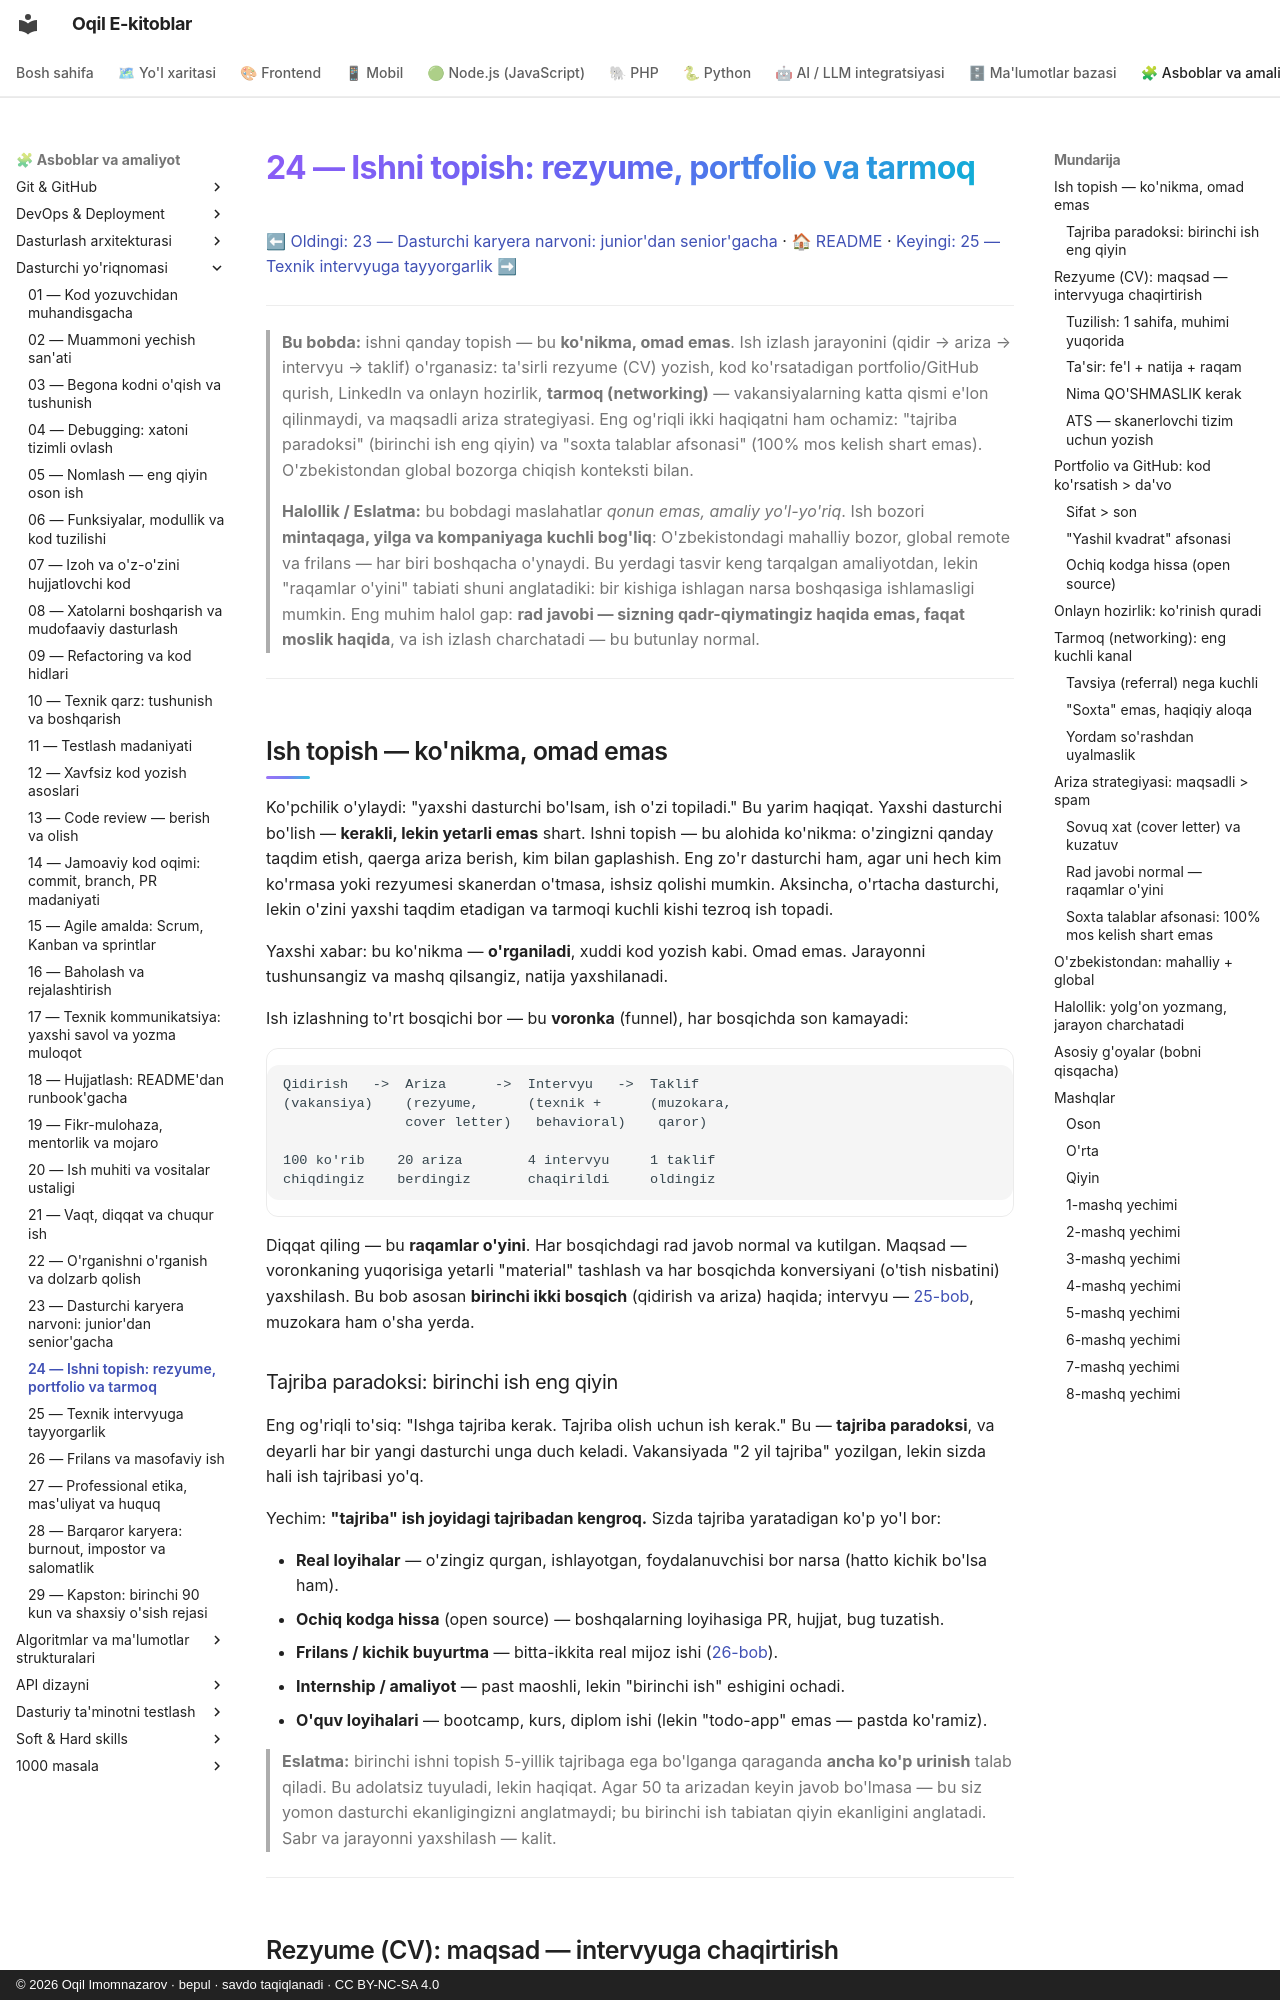

repository: iOqil/e-book · page: dasturchi-yoriqnomasi/24-ish-topish-rezyume-portfolio/index.html · generator: mkdocs · copyright: © 2026 Oqil Imomnazarov · bepul · savdo taqiqlanadi · CC BY-NC-SA 4.0

# 24 — Ishni topish: rezyume, portfolio va tarmoq

[⬅ Oldingi: 23 — Dasturchi karyera narvoni: junior'dan senior'gacha](./23-karyera-narvoni.md) · [🏠 README](./README.md) · [Keyingi: 25 — Texnik intervyuga tayyorgarlik ➡](./25-texnik-intervyu.md)

---

> **Bu bobda:** ishni qanday topish — bu **ko'nikma, omad emas**. Ish izlash jarayonini (qidir → ariza → intervyu → taklif) o'rganasiz: ta'sirli rezyume (CV) yozish, kod ko'rsatadigan portfolio/GitHub qurish, LinkedIn va onlayn hozirlik, **tarmoq (networking)** — vakansiyalarning katta qismi e'lon qilinmaydi, va maqsadli ariza strategiyasi. Eng og'riqli ikki haqiqatni ham ochamiz: "tajriba paradoksi" (birinchi ish eng qiyin) va "soxta talablar afsonasi" (100% mos kelish shart emas). O'zbekistondan global bozorga chiqish konteksti bilan.
>
> **Halollik / Eslatma:** bu bobdagi maslahatlar *qonun emas, amaliy yo'l-yo'riq*. Ish bozori **mintaqaga, yilga va kompaniyaga kuchli bog'liq**: O'zbekistondagi mahalliy bozor, global remote va frilans — har biri boshqacha o'ynaydi. Bu yerdagi tasvir keng tarqalgan amaliyotdan, lekin "raqamlar o'yini" tabiati shuni anglatadiki: bir kishiga ishlagan narsa boshqasiga ishlamasligi mumkin. Eng muhim halol gap: **rad javobi — sizning qadr-qiymatingiz haqida emas, faqat moslik haqida**, va ish izlash charchatadi — bu butunlay normal.

---

## Ish topish — ko'nikma, omad emas

Ko'pchilik o'ylaydi: "yaxshi dasturchi bo'lsam, ish o'zi topiladi." Bu yarim haqiqat. Yaxshi dasturchi bo'lish — **kerakli, lekin yetarli emas** shart. Ishni topish — bu alohida ko'nikma: o'zingizni qanday taqdim etish, qaerga ariza berish, kim bilan gaplashish. Eng zo'r dasturchi ham, agar uni hech kim ko'rmasa yoki rezyumesi skanerdan o'tmasa, ishsiz qolishi mumkin. Aksincha, o'rtacha dasturchi, lekin o'zini yaxshi taqdim etadigan va tarmoqi kuchli kishi tezroq ish topadi.

Yaxshi xabar: bu ko'nikma — **o'rganiladi**, xuddi kod yozish kabi. Omad emas. Jarayonni tushunsangiz va mashq qilsangiz, natija yaxshilanadi.

Ish izlashning to'rt bosqichi bor — bu **voronka** (funnel), har bosqichda son kamayadi:

```text
Qidirish   ->  Ariza      ->  Intervyu   ->  Taklif
(vakansiya)    (rezyume,      (texnik +      (muzokara,
               cover letter)   behavioral)    qaror)

100 ko'rib    20 ariza        4 intervyu     1 taklif
chiqdingiz    berdingiz       chaqirildi     oldingiz
```

Diqqat qiling — bu **raqamlar o'yini**. Har bosqichdagi rad javob normal va kutilgan. Maqsad — voronkaning yuqorisiga yetarli "material" tashlash va har bosqichda konversiyani (o'tish nisbatini) yaxshilash. Bu bob asosan **birinchi ikki bosqich** (qidirish va ariza) haqida; intervyu — [25-bob](./25-texnik-intervyu.md), muzokara ham o'sha yerda.

### Tajriba paradoksi: birinchi ish eng qiyin

Eng og'riqli to'siq: "Ishga tajriba kerak. Tajriba olish uchun ish kerak." Bu — **tajriba paradoksi**, va deyarli har bir yangi dasturchi unga duch keladi. Vakansiyada "2 yil tajriba" yozilgan, lekin sizda hali ish tajribasi yo'q.

Yechim: **"tajriba" ish joyidagi tajribadan kengroq.** Sizda tajriba yaratadigan ko'p yo'l bor:

- **Real loyihalar** — o'zingiz qurgan, ishlayotgan, foydalanuvchisi bor narsa (hatto kichik bo'lsa ham).
- **Ochiq kodga hissa** (open source) — boshqalarning loyihasiga PR, hujjat, bug tuzatish.
- **Frilans / kichik buyurtma** — bitta-ikkita real mijoz ishi ([26-bob](./26-frilans-masofaviy-ish.md)).
- **Internship / amaliyot** — past maoshli, lekin "birinchi ish" eshigini ochadi.
- **O'quv loyihalari** — bootcamp, kurs, diplom ishi (lekin "todo-app" emas — pastda ko'ramiz).

> **Eslatma:** birinchi ishni topish 5-yillik tajribaga ega bo'lganga qaraganda **ancha ko'p urinish** talab qiladi. Bu adolatsiz tuyuladi, lekin haqiqat. Agar 50 ta arizadan keyin javob bo'lmasa — bu siz yomon dasturchi ekanligingizni anglatmaydi; bu birinchi ish tabiatan qiyin ekanligini anglatadi. Sabr va jarayonni yaxshilash — kalit.

---
